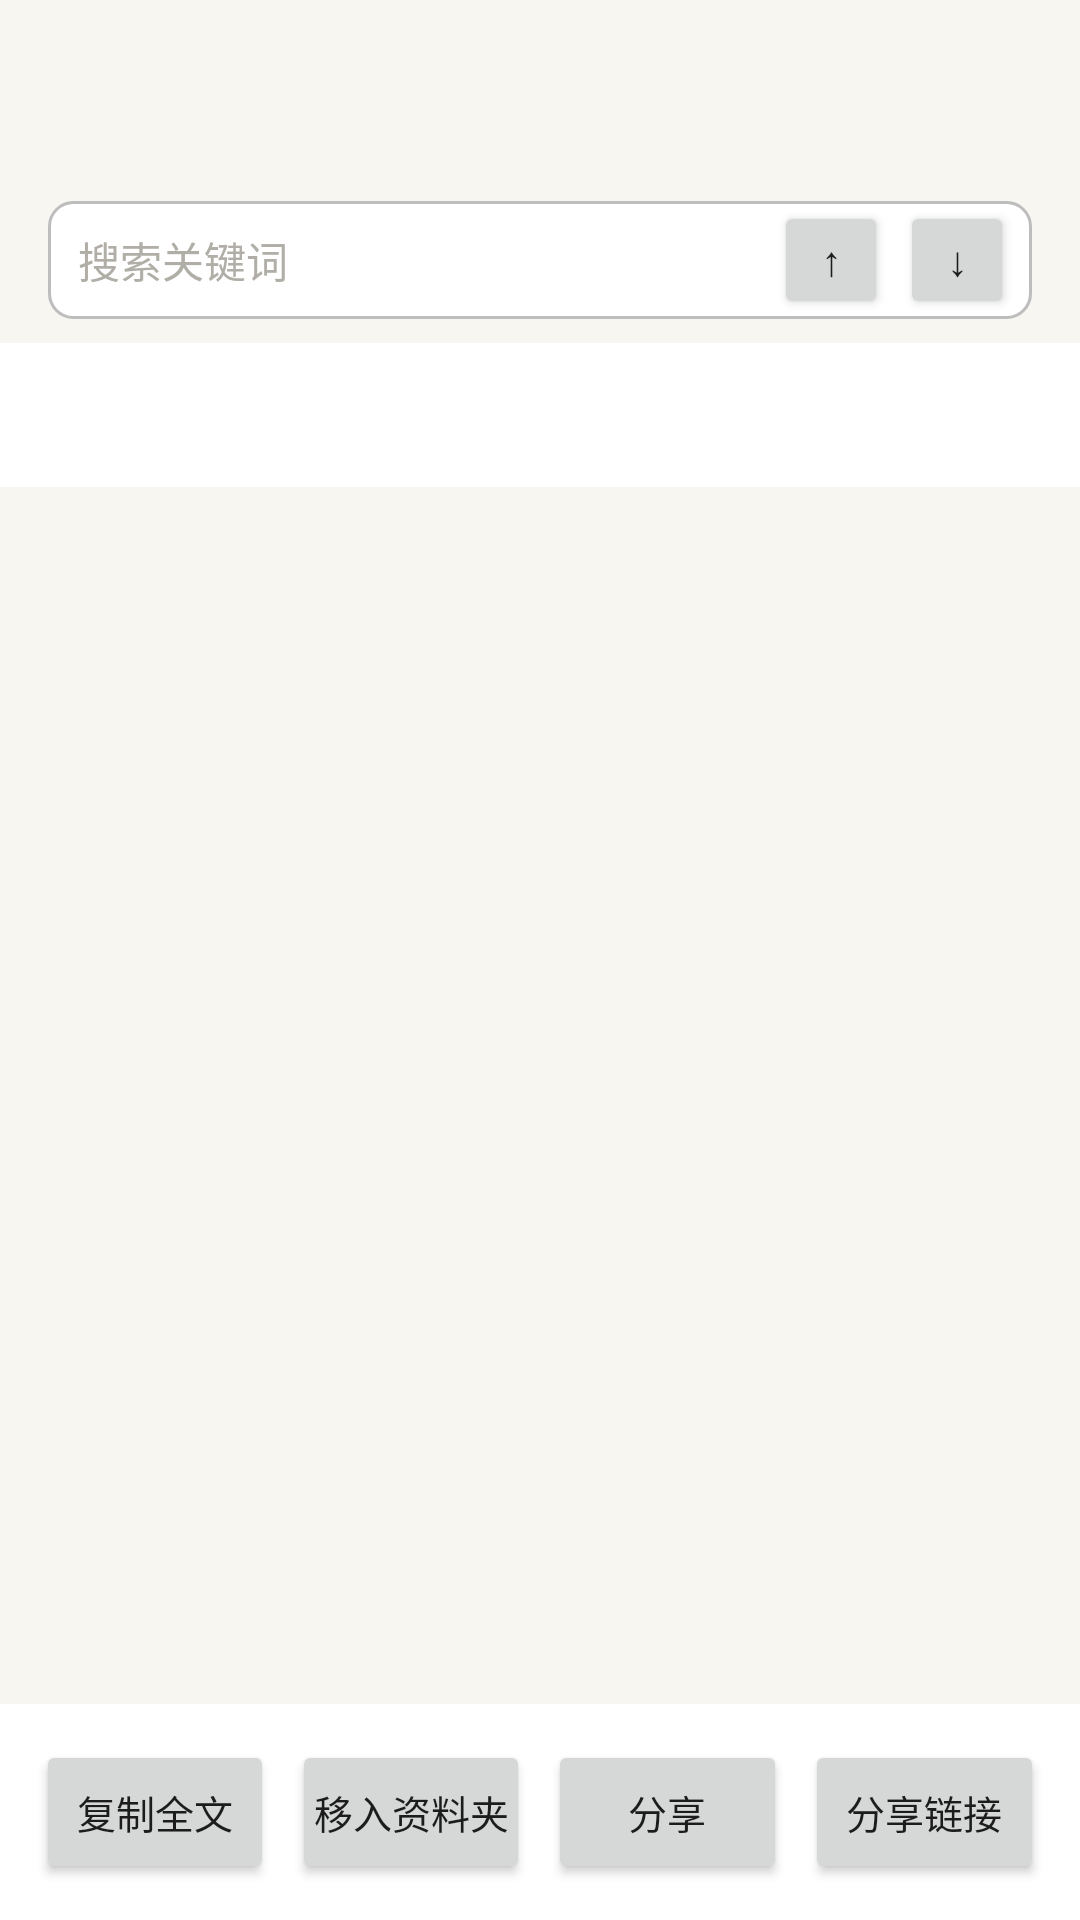

This screen was rendered from an Android layout file. Write that file and the resources it references.
<!-- AndroidManifest.xml: application theme Theme.LiteBrowser -->
<!-- res/layout/activity_asr_result.xml -->
<?xml version="1.0" encoding="utf-8"?>
<LinearLayout xmlns:android="http://schemas.android.com/apk/res/android"
    xmlns:app="http://schemas.android.com/apk/res-auto"
    android:layout_width="match_parent"
    android:layout_height="match_parent"
    android:orientation="vertical"
    android:background="#F7F6F1">

    <TextView
        android:id="@+id/asr_title"
        android:layout_width="match_parent"
        android:layout_height="wrap_content"
        android:paddingStart="20dp"
        android:paddingEnd="20dp"
        android:paddingTop="16dp"
        android:textSize="17sp"
        android:textStyle="bold"
        android:textColor="#212121"
        android:maxLines="1"
        android:ellipsize="end" />

    <TextView
        android:id="@+id/asr_meta"
        android:layout_width="match_parent"
        android:layout_height="wrap_content"
        android:paddingStart="20dp"
        android:paddingEnd="20dp"
        android:paddingTop="4dp"
        android:textSize="12sp"
        android:textColor="#8A8A8A" />

    
    <LinearLayout
        android:id="@+id/asr_search_bar"
        android:layout_width="match_parent"
        android:layout_height="wrap_content"
        android:orientation="horizontal"
        android:gravity="center_vertical"
        android:layout_marginStart="16dp"
        android:layout_marginEnd="16dp"
        android:layout_marginTop="8dp"
        android:paddingStart="10dp"
        android:paddingEnd="6dp"
        android:background="@drawable/bg_search_input">

        <EditText
            android:id="@+id/asr_search_input"
            android:layout_width="0dp"
            android:layout_height="wrap_content"
            android:layout_weight="1"
            android:background="@null"
            android:hint="@string/asr_content_search_hint"
            android:maxLines="1"
            android:inputType="text"
            android:imeOptions="actionSearch"
            android:textSize="14sp"
            android:textColor="#212121"
            android:textColorHint="#B0AEA6" />

        <TextView
            android:id="@+id/asr_search_count"
            android:layout_width="wrap_content"
            android:layout_height="wrap_content"
            android:minWidth="42dp"
            android:gravity="center"
            android:textSize="12sp"
            android:textColor="#8A8A8A" />

        <Button
            android:id="@+id/asr_search_prev"
            android:layout_width="wrap_content"
            android:layout_height="wrap_content"
            android:minWidth="38dp"
            android:minHeight="38dp"
            android:paddingStart="10dp"
            android:paddingEnd="10dp"
            android:layout_marginStart="4dp"
            android:text="@string/asr_search_prev"
            android:textSize="14sp"
            android:insetLeft="0dp"
            android:insetRight="0dp" />

        <Button
            android:id="@+id/asr_search_next"
            android:layout_width="wrap_content"
            android:layout_height="wrap_content"
            android:minWidth="38dp"
            android:minHeight="38dp"
            android:paddingStart="10dp"
            android:paddingEnd="10dp"
            android:layout_marginStart="4dp"
            android:text="@string/asr_search_next"
            android:textSize="14sp"
            android:insetLeft="0dp"
            android:insetRight="0dp" />
    </LinearLayout>

    <com.google.android.material.tabs.TabLayout
        android:id="@+id/asr_tabs"
        android:layout_width="match_parent"
        android:layout_height="wrap_content"
        android:layout_marginTop="8dp"
        android:background="#FFFFFF"
        app:tabIndicatorColor="#1565C0"
        app:tabSelectedTextColor="#1565C0"
        app:tabTextColor="#666666" />

    <FrameLayout
        android:layout_width="match_parent"
        android:layout_height="0dp"
        android:layout_weight="1">

        
        <ScrollView
            android:id="@+id/page_result"
            android:layout_width="match_parent"
            android:layout_height="match_parent">

            <LinearLayout
                android:layout_width="match_parent"
                android:layout_height="wrap_content"
                android:orientation="vertical"
                android:paddingStart="20dp"
                android:paddingEnd="20dp"
                android:paddingBottom="16dp">

                <Button
                    android:id="@+id/asr_toggle_lang"
                    android:layout_width="wrap_content"
                    android:layout_height="wrap_content"
                    android:layout_marginTop="6dp"
                    android:minHeight="36dp"
                    android:paddingStart="14dp"
                    android:paddingEnd="14dp"
                    android:textSize="13sp"
                    android:visibility="gone" />

                <LinearLayout
                    android:id="@+id/asr_container"
                    android:layout_width="match_parent"
                    android:layout_height="wrap_content"
                    android:orientation="vertical"
                    android:layout_marginTop="4dp" />
            </LinearLayout>
        </ScrollView>

        
        <ScrollView
            android:id="@+id/page_ai"
            android:layout_width="match_parent"
            android:layout_height="match_parent"
            android:visibility="gone">

            <LinearLayout
                android:id="@+id/asr_ai_container"
                android:layout_width="match_parent"
                android:layout_height="wrap_content"
                android:orientation="vertical"
                android:padding="20dp" />
        </ScrollView>
    </FrameLayout>

    <LinearLayout
        android:layout_width="match_parent"
        android:layout_height="wrap_content"
        android:orientation="horizontal"
        android:padding="12dp"
        android:background="#FFFFFF">

        
        <Button
            android:id="@+id/asr_btn_copy"
            android:layout_width="0dp"
            android:layout_height="wrap_content"
            android:layout_weight="1"
            android:layout_marginEnd="3dp"
            android:maxLines="1"
            android:padding="0dp"
            android:text="@string/asr_btn_copy"
            android:textSize="13sp"
            android:insetLeft="0dp"
            android:insetRight="0dp" />

        <Button
            android:id="@+id/asr_btn_move_folder"
            android:layout_width="0dp"
            android:layout_height="wrap_content"
            android:layout_weight="1"
            android:layout_marginHorizontal="3dp"
            android:maxLines="1"
            android:padding="0dp"
            android:text="@string/asr_btn_move_folder"
            android:textSize="13sp"
            android:insetLeft="0dp"
            android:insetRight="0dp" />

        <Button
            android:id="@+id/asr_btn_share"
            android:layout_width="0dp"
            android:layout_height="wrap_content"
            android:layout_weight="1"
            android:layout_marginHorizontal="3dp"
            android:maxLines="1"
            android:padding="0dp"
            android:text="@string/asr_btn_share"
            android:textSize="13sp"
            android:insetLeft="0dp"
            android:insetRight="0dp" />

        <Button
            android:id="@+id/asr_btn_share_link"
            android:layout_width="0dp"
            android:layout_height="wrap_content"
            android:layout_weight="1"
            android:layout_marginStart="3dp"
            android:maxLines="1"
            android:padding="0dp"
            android:text="@string/asr_btn_share_link"
            android:textSize="13sp"
            android:insetLeft="0dp"
            android:insetRight="0dp" />
    </LinearLayout>
</LinearLayout>
<!-- resources referenced by this layout -->
<resources>
  <!-- drawable bg_search_input (drawable) -->
  <?xml version="1.0" encoding="utf-8"?>
  <shape xmlns:android="http://schemas.android.com/apk/res/android">
      <solid android:color="#FFFFFF" />
      <stroke
          android:width="1dp"
          android:color="#BDBDBD" />
      <corners android:radius="8dp" />
  </shape>
  <string name="asr_btn_copy">复制全文</string>
  <string name="asr_btn_move_folder">移入资料夹</string>
  <string name="asr_btn_share">分享</string>
  <string name="asr_btn_share_link">分享链接</string>
  <string name="asr_content_search_hint">搜索关键词</string>
  <string name="asr_search_next">↓</string>
  <string name="asr_search_prev">↑</string>
  <style name="Theme.LiteBrowser" parent="Theme.MaterialComponents.DayNight.NoActionBar">
          <item name="colorPrimary">@color/purple_500</item>
          <item name="colorPrimaryVariant">@color/purple_700</item>
          <item name="colorOnPrimary">@color/white</item>
          <item name="android:statusBarColor">@android:color/transparent</item>
          <item name="android:navigationBarColor">@android:color/transparent</item>
          <item name="android:windowLightStatusBar" tools:targetApi="23">false</item>
      </style>
  <color name="purple_500">#6200EE</color>
  <color name="purple_700">#3700B3</color>
  <color name="white">#FFFFFF</color>
</resources>
